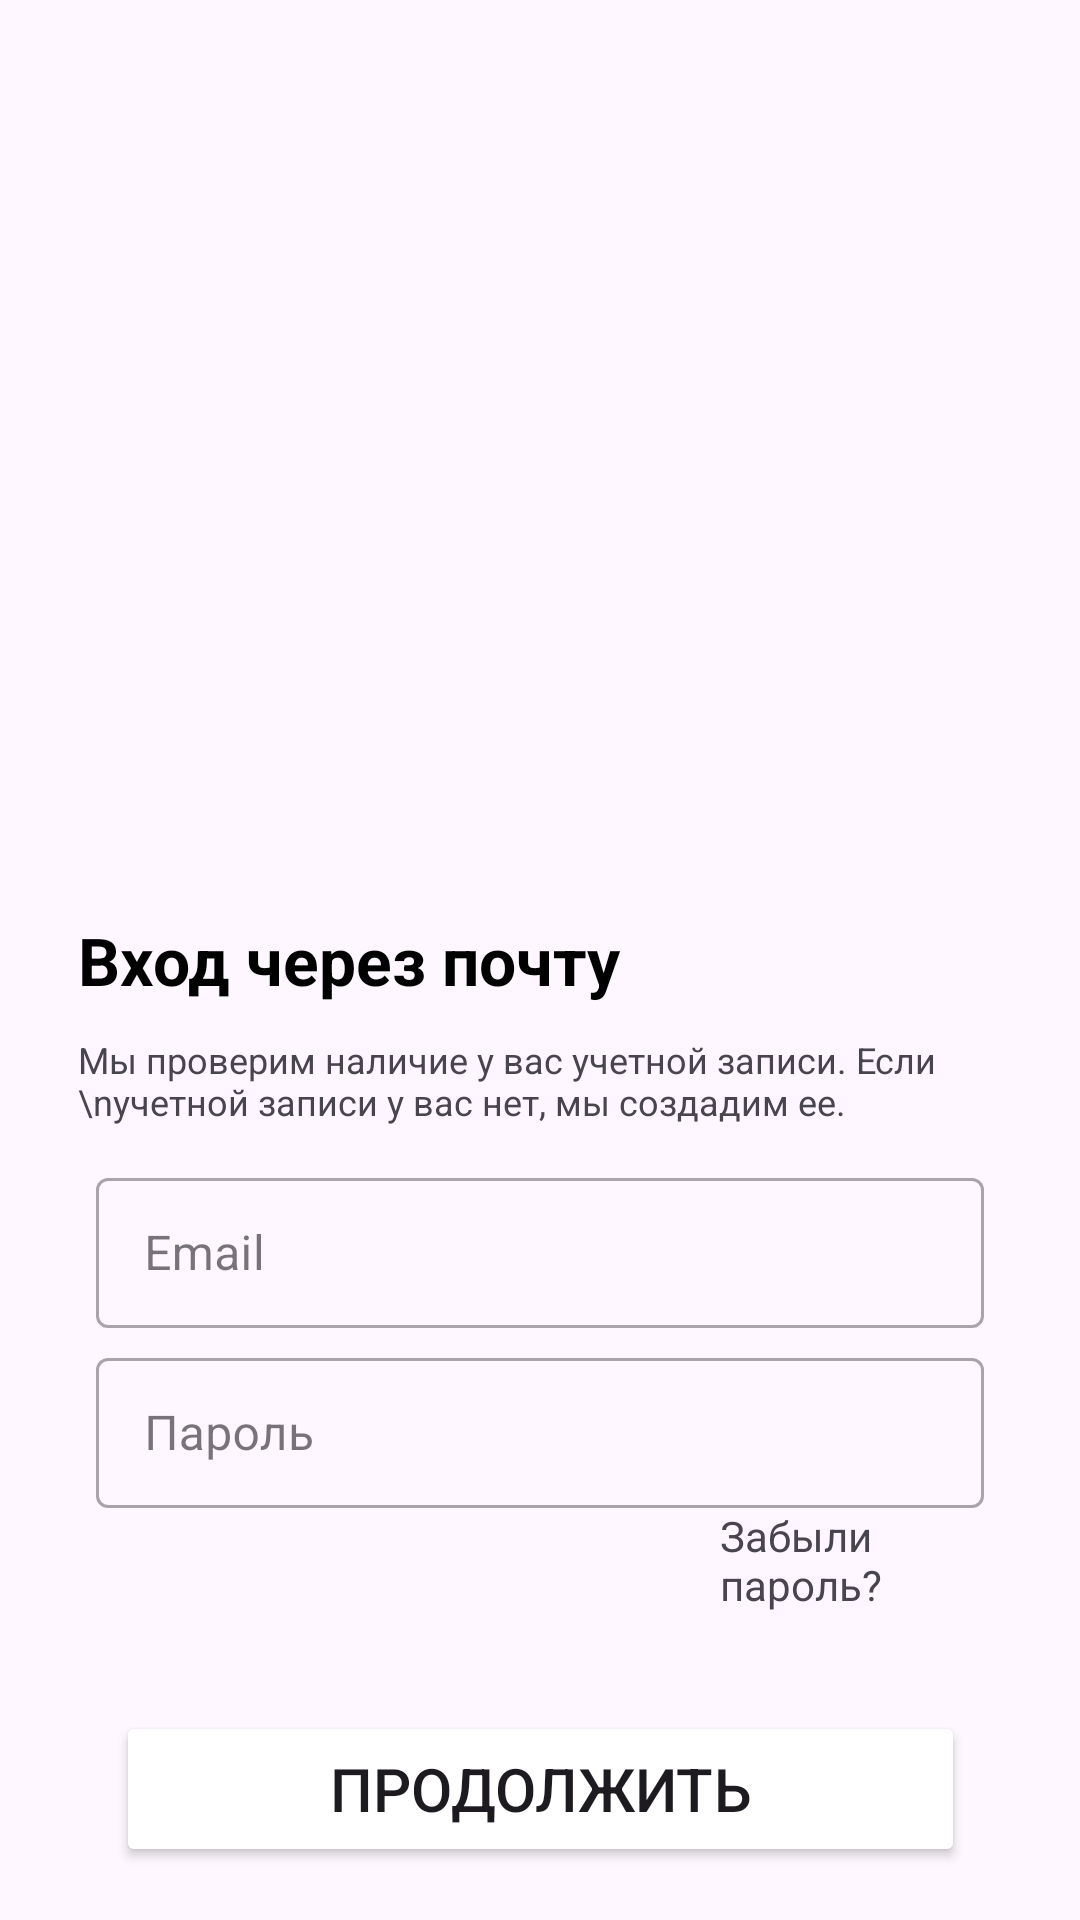

Android layout source for this screen:
<!-- AndroidManifest.xml: application theme Theme.Restaurant_Project -->
<!-- res/layout/fragment_register_main.xml -->
<?xml version="1.0" encoding="utf-8"?>
<androidx.constraintlayout.widget.ConstraintLayout
    xmlns:android="http://schemas.android.com/apk/res/android"
    xmlns:app="http://schemas.android.com/apk/res-auto"
    xmlns:tools="http://schemas.android.com/tools"
    android:layout_width="match_parent"
    android:layout_height="match_parent">

    <ImageView
        android:id="@+id/gifKa"
        android:layout_width="288dp"
        android:layout_height="271dp"
        app:layout_constraintTop_toTopOf="parent"
        app:layout_constraintBottom_toTopOf="@+id/vxod"
        app:layout_constraintStart_toStartOf="parent"
        app:layout_constraintEnd_toEndOf="parent"
        tools:ignore="ContentDescription" />

    <TextView
        android:textColor="@color/black"
        android:id="@+id/vxod"
        android:textStyle="bold"
        android:textSize="22sp"
        android:layout_marginStart="26dp"
        android:text="Вход через почту"
        android:layout_width="match_parent"
        android:layout_height="wrap_content"
        app:layout_constraintTop_toTopOf="parent"
        app:layout_constraintBottom_toBottomOf="parent"
        app:layout_constraintStart_toStartOf="parent"
        app:layout_constraintEnd_toEndOf="parent"/>
    <TextView
        android:textSize="12sp"
        android:layout_marginStart="26dp"
        android:text="Мы проверим наличие у вас учетной записи. Если \nучетной записи у вас нет, мы создадим ее. "
        android:layout_width="match_parent"
        android:layout_height="wrap_content"
        android:layout_marginTop="80dp"
        app:layout_constraintTop_toTopOf="parent"
        app:layout_constraintBottom_toBottomOf="parent"
        app:layout_constraintStart_toStartOf="parent"
        app:layout_constraintEnd_toEndOf="parent"/>

    <com.google.android.material.textfield.TextInputLayout
        style="@style/Widget.MaterialComponents.TextInputLayout.OutlinedBox"
        android:layout_width="match_parent"
        android:layout_height="wrap_content"
        android:layout_marginLeft="32dp"
        android:layout_marginTop="190dp"
        android:layout_marginRight="32dp"
        android:hint="Email"
        app:layout_constraintBottom_toBottomOf="parent"
        app:layout_constraintEnd_toEndOf="parent"
        app:layout_constraintStart_toStartOf="parent"
        app:layout_constraintTop_toTopOf="parent">

        <com.google.android.material.textfield.TextInputEditText
            android:id="@+id/email_input"
            android:inputType="textEmailAddress"
            android:layout_width="match_parent"
            android:layout_height="50dp"
            tools:ignore="TouchTargetSizeCheck"/>
    </com.google.android.material.textfield.TextInputLayout>
    <com.google.android.material.textfield.TextInputLayout
        style="@style/Widget.MaterialComponents.TextInputLayout.OutlinedBox"
        android:layout_marginTop="310dp"
        android:layout_marginLeft="32dp"
        android:hint="Пароль"
        android:layout_marginRight="32dp"
        app:layout_constraintTop_toTopOf="parent"
        app:layout_constraintBottom_toBottomOf="parent"
        app:layout_constraintStart_toStartOf="parent"
        app:layout_constraintEnd_toEndOf="parent"
        android:layout_width="match_parent"
        android:layout_height="wrap_content"
        android:id="@+id/password_input_container">
        <com.google.android.material.textfield.TextInputEditText
            android:id="@+id/password_input"
            android:inputType="textPassword"
            android:layout_width="match_parent"
            android:layout_height="50dp"
            tools:ignore="TouchTargetSizeCheck"/>
    </com.google.android.material.textfield.TextInputLayout>

    <TextView
        android:layout_marginLeft="240dp"
        android:layout_marginTop="400dp"
        android:layout_marginRight="20dp"
        app:layout_constraintBottom_toBottomOf="parent"
        app:layout_constraintEnd_toEndOf="parent"
        app:layout_constraintStart_toStartOf="parent"
        app:layout_constraintTop_toTopOf="parent"
        android:text="Забыли пaроль?"
        android:layout_width="match_parent"
        android:layout_height="wrap_content"/>


    <Button
        android:id="@+id/next_registration_button"
        android:backgroundTint="@color/purple"
        android:textSize="20sp"
        android:text="Продолжить"
        android:layout_marginTop="50dp"
        app:layout_constraintBottom_toBottomOf="parent"
        app:layout_constraintEnd_toEndOf="parent"
        app:layout_constraintStart_toStartOf="parent"
        app:layout_constraintTop_toBottomOf="@+id/password_input_container"
        android:layout_width="283dp"
        android:layout_height="52dp"/>
</androidx.constraintlayout.widget.ConstraintLayout>
<!-- resources referenced by this layout -->
<resources>
  <style name="Theme.Restaurant_Project" parent="Base.Theme.Restaurant_Project" />
  <style name="Base.Theme.Restaurant_Project" parent="Theme.Material3.DayNight.NoActionBar">
          
          
      </style>
  <!-- not gathered from this repository: default colours our renderer supplied (Android Studio template values) -->
  <color name="black">#FF000000</color>
</resources>
